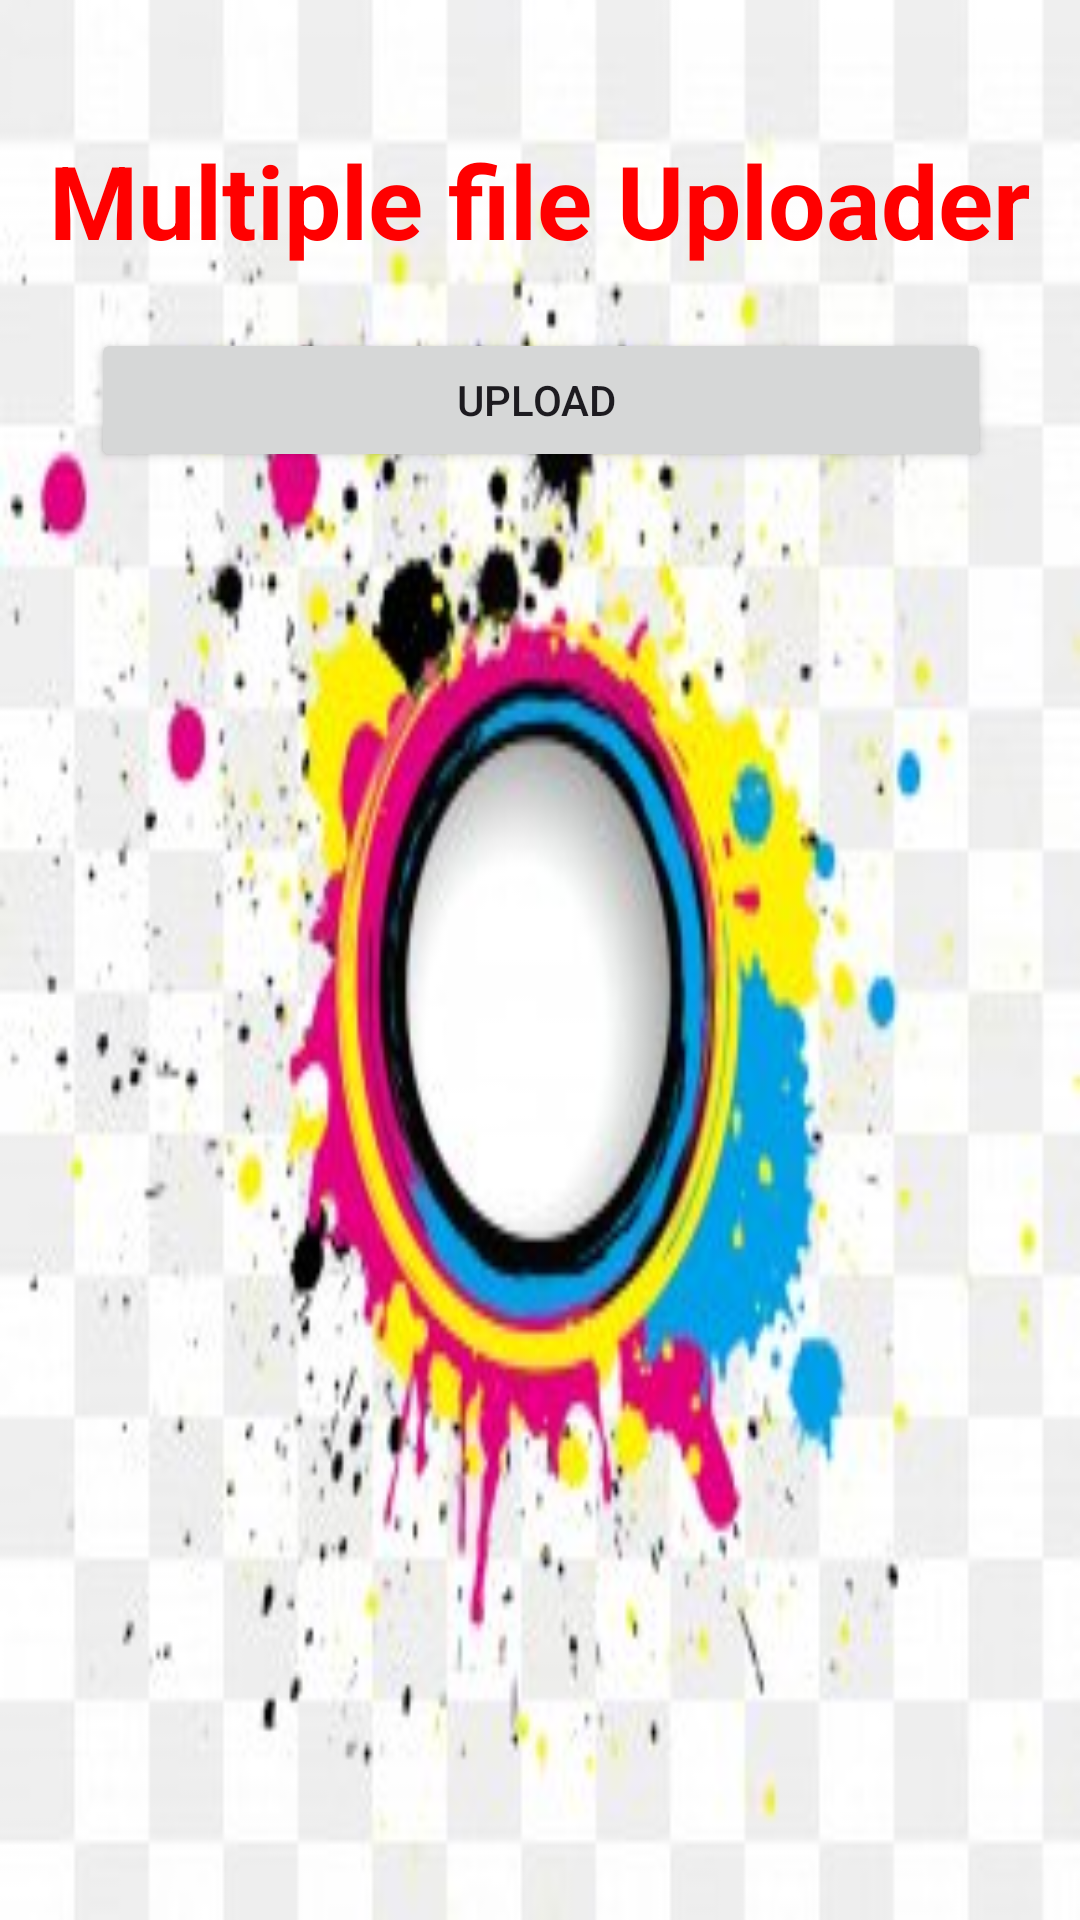

Layout XML and referenced resources for this Android screen:
<!-- AndroidManifest.xml: application theme Theme.ReadMultipleFile -->
<!-- res/layout/activity_main.xml -->
<?xml version="1.0" encoding="utf-8"?>
<androidx.constraintlayout.widget.ConstraintLayout xmlns:android="http://schemas.android.com/apk/res/android"
    xmlns:app="http://schemas.android.com/apk/res-auto"
    xmlns:tools="http://schemas.android.com/tools"
    android:layout_width="match_parent"
    android:background="@drawable/bg"
    android:layout_height="match_parent"
    tools:context=".MainActivity">

    <TextView
        android:id="@+id/multipletext"
        android:layout_width="wrap_content"
        android:layout_height="wrap_content"
        android:layout_marginTop="44dp"
        android:gravity="center"
        android:text="Multiple file Uploader"
        android:textColor="#FF0000"
        android:textSize="34sp"
        android:textStyle="bold"
        app:layout_constraintEnd_toEndOf="parent"
        app:layout_constraintHorizontal_bias="0.493"
        app:layout_constraintStart_toStartOf="parent"
        app:layout_constraintTop_toTopOf="parent" />

    <Button
        android:id="@+id/uploadbtn"
        android:layout_width="300dp"
        android:layout_height="wrap_content"
        android:layout_marginStart="12dp"
        android:layout_marginTop="20dp"
        android:text="upload "
        android:textAllCaps="true"
        app:layout_constraintEnd_toEndOf="@+id/multipletext"
        app:layout_constraintHorizontal_bias="0.125"
        app:layout_constraintStart_toStartOf="@+id/multipletext"
        app:layout_constraintTop_toBottomOf="@+id/multipletext" />

    <ScrollView
        android:layout_width="411dp"
        android:layout_height="552dp"
        android:layout_marginTop="50dp"
        app:layout_constraintBottom_toBottomOf="parent"
        app:layout_constraintEnd_toEndOf="parent"
        app:layout_constraintStart_toStartOf="parent"
        app:layout_constraintTop_toBottomOf="@+id/uploadbtn">

        <androidx.recyclerview.widget.RecyclerView
            android:layout_width="match_parent"
            android:id="@+id/recycl"
            android:layout_margin="15dp"
            android:layout_height="wrap_content" />
    </ScrollView>

</androidx.constraintlayout.widget.ConstraintLayout>
<!-- resources referenced by this layout -->
<resources>
  <!-- drawable bg: jpg bitmap (drawable, 22630 bytes) -->
  <style name="Theme.ReadMultipleFile" parent="Base.Theme.ReadMultipleFile" />
  <style name="Base.Theme.ReadMultipleFile" parent="Theme.Material3.DayNight.NoActionBar">
          
          
      </style>
</resources>
